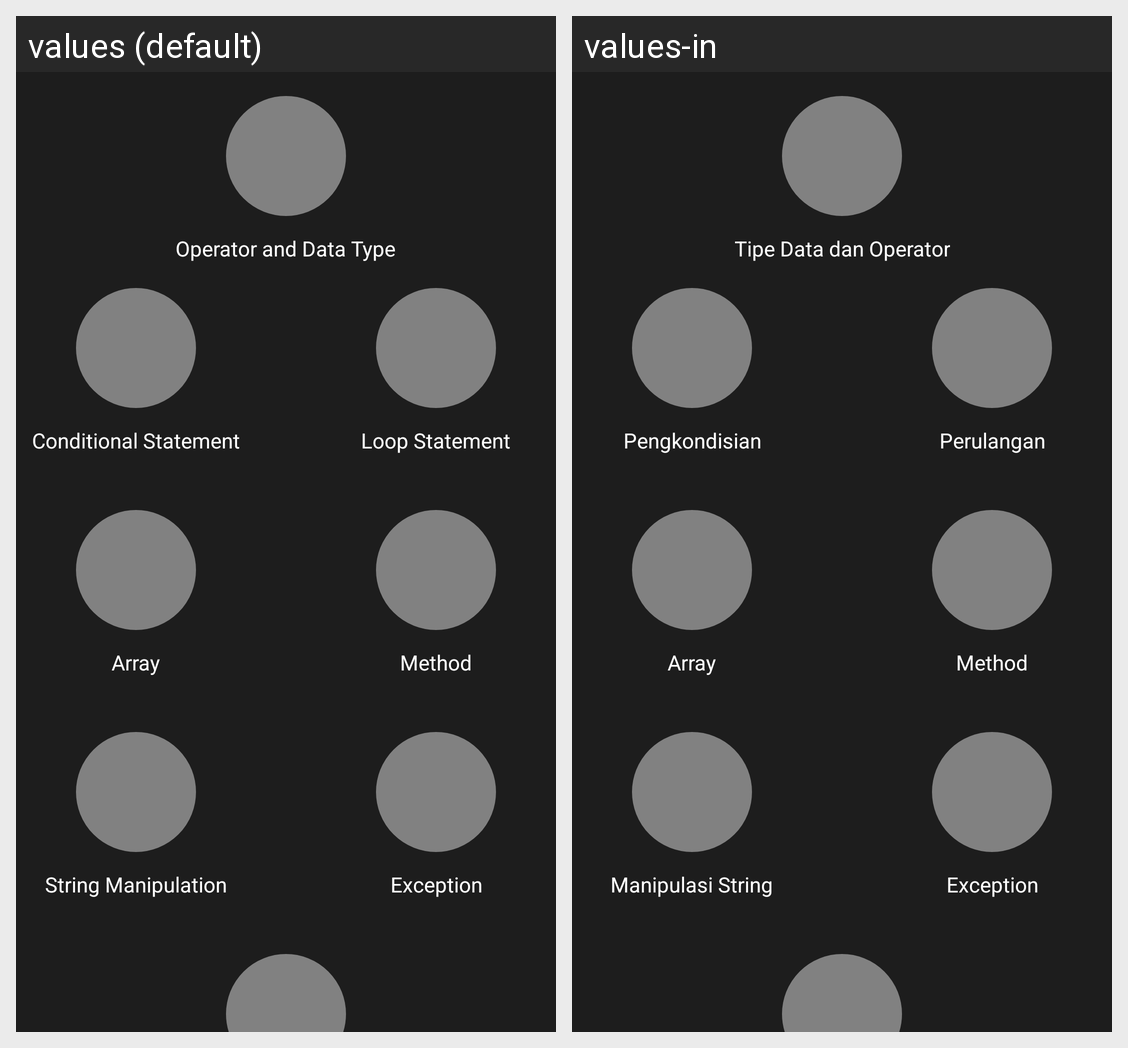

Here is an Android app screen in its default locale and in the app's own translations. Write out the translated-string differences for the strings that appear on this screen.
Android screen res/layout/fragment_pp.xml rendered under 2 locales, left to right: values (default), values-in. Device: Nexus 5 (rendered at 1080×1920; each locale shown at half size, 540×960, under a caption strip naming it); theme AppTheme.
Strings drawn on this screen, with the default value and each locale's value (text and hints the layout hard-codes, and strings that could not be matched under every locale, appear in the picture but are not listed):

pp_chapter_one
  values: Operator and Data Type
  values-in: Tipe Data dan Operator

pp_chapter_two
  values: Conditional Statement
  values-in: Pengkondisian

pp_chapter_three
  values: Loop Statement
  values-in: Perulangan

pp_chapter_four
  values: Array
  values-in: Array

pp_chapter_five
  values: Method
  values-in: Method

pp_chapter_six
  values: String Manipulation
  values-in: Manipulasi String

pp_chapter_seven
  values: Exception
  values-in: Exception
